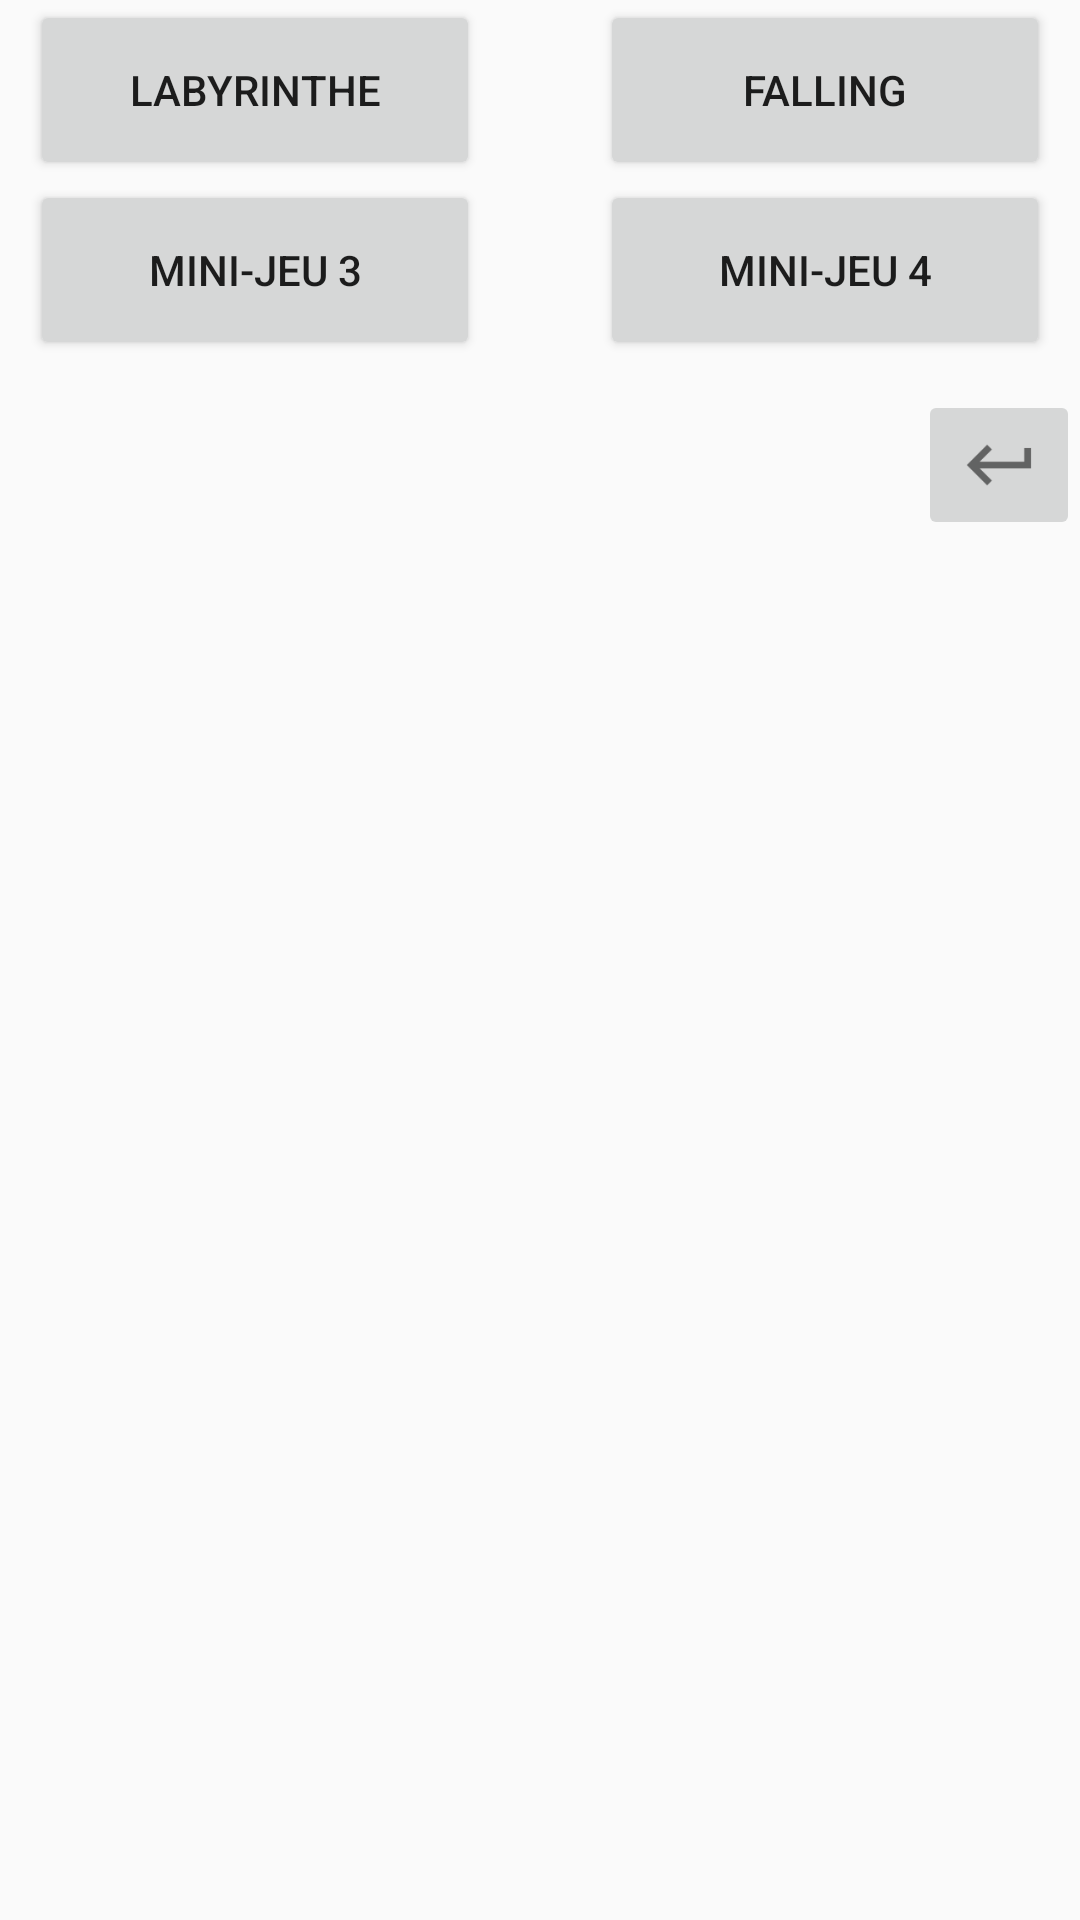

The Android layout XML behind this screen, and the referenced resources:
<!-- AndroidManifest.xml: application theme AppTheme -->
<!-- res/layout/mini_jeu_menu.xml -->
<?xml version="1.0" encoding="utf-8"?>
<android.support.constraint.ConstraintLayout xmlns:android="http://schemas.android.com/apk/res/android"
    android:layout_width="match_parent"
    android:layout_height="match_parent">

    <LinearLayout
        android:layout_width="match_parent"
        android:layout_height="wrap_content"
        android:orientation="vertical">

        <LinearLayout
            android:layout_width="match_parent"
            android:layout_height="match_parent"
            android:orientation="horizontal"
            android:gravity="center">
            <Button
                android:id="@+id/but_mini_jeu_menu_1"
                android:layout_width="150dp"
                android:layout_height="60dp"
                android:text="Labyrinthe"
                android:onClick="show_labyrinthe"/>

            <Space
                android:layout_width="40dp"
                android:layout_height="1dp" />

            <Button
                android:id="@+id/but_mini_jeu_menu_2"
                android:layout_width="150dp"
                android:layout_height="60dp"
                android:text="@string/falling" />
        </LinearLayout>

        <LinearLayout
            android:layout_width="match_parent"
            android:layout_height="match_parent"
            android:orientation="horizontal"
            android:gravity="center">
            <Button
                android:id="@+id/but_mini_jeu_menu_3"
                android:layout_width="150dp"
                android:layout_height="60dp"
                android:text="Mini-jeu 3" />

            <Space
                android:layout_width="40dp"
                android:layout_height="1dp" />

            <Button
                android:id="@+id/but_mini_jeu_menu_4"
                android:layout_width="150dp"
                android:layout_height="60dp"
                android:text="Mini-jeu 4" />
        </LinearLayout>

        <LinearLayout
            android:layout_width="match_parent"
            android:layout_height="match_parent"
            android:orientation="horizontal"
            android:gravity="right">

            <ImageButton
                android:layout_width="wrap_content"
                android:layout_height="wrap_content"
                android:layout_marginTop="10dp"
                android:src="@drawable/ic_keyboard_return"
                android:onClick="close_mini_jeu"/>
        </LinearLayout>

    </LinearLayout>

</android.support.constraint.ConstraintLayout>
<!-- resources referenced by this layout -->
<resources>
  <!-- drawable ic_keyboard_return: png bitmap (drawable-hdpi, 603 bytes) -->
  <string name="falling">Falling</string>
  <style name="AppTheme" parent="Theme.AppCompat.Light.DarkActionBar">
          
          <item name="colorPrimary">@color/colorPrimary</item>
          <item name="colorPrimaryDark">@color/colorPrimaryDark</item>
          <item name="colorAccent">@color/colorAccent</item>
      </style>
  <!-- not gathered from this repository: default colours our renderer supplied (Android Studio template values) -->
  <color name="colorPrimary">#FF6200EE</color>
  <color name="colorPrimaryDark">#FF3700B3</color>
  <color name="colorAccent">#FF03DAC5</color>
</resources>
